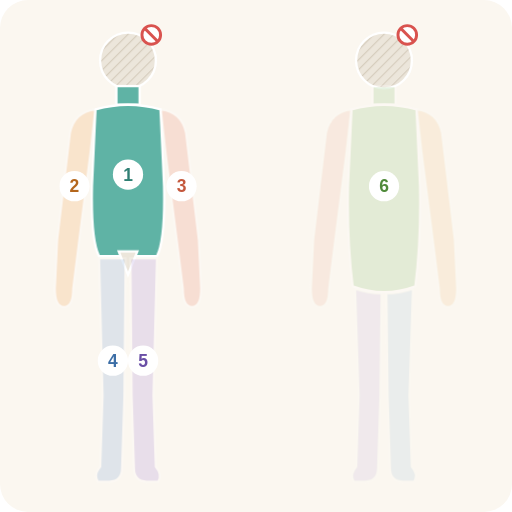
t = 0.00 s
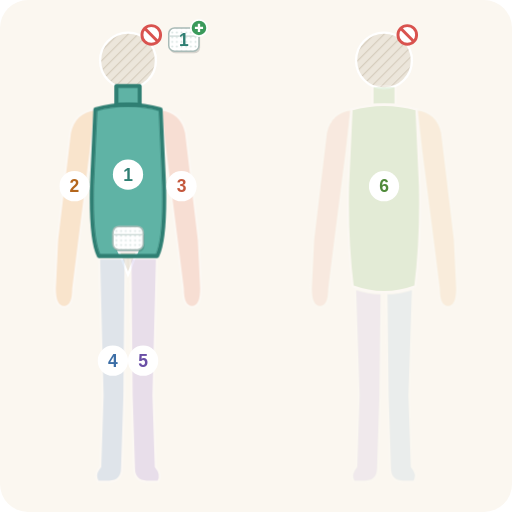
t = 1.65 s
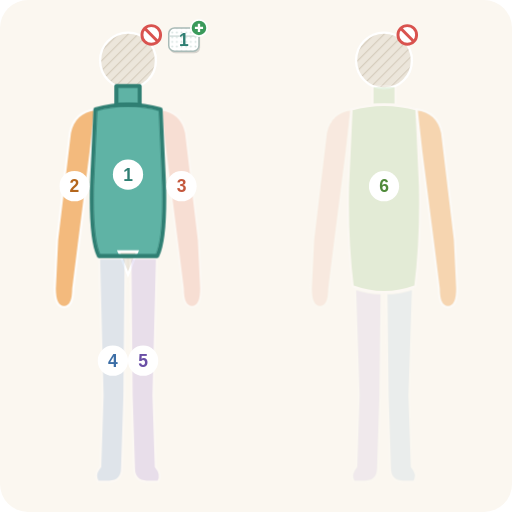
t = 3.22 s
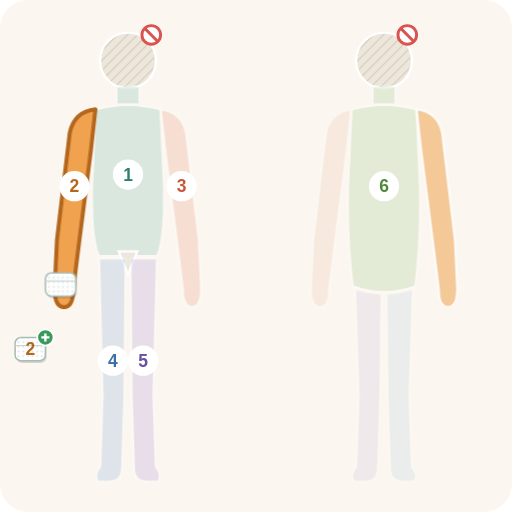
t = 4.98 s
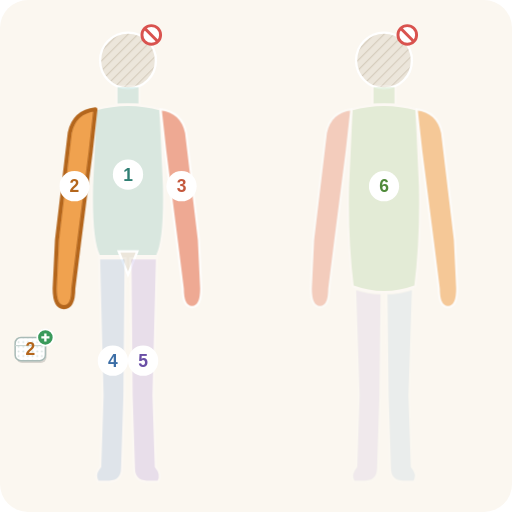
t = 6.56 s
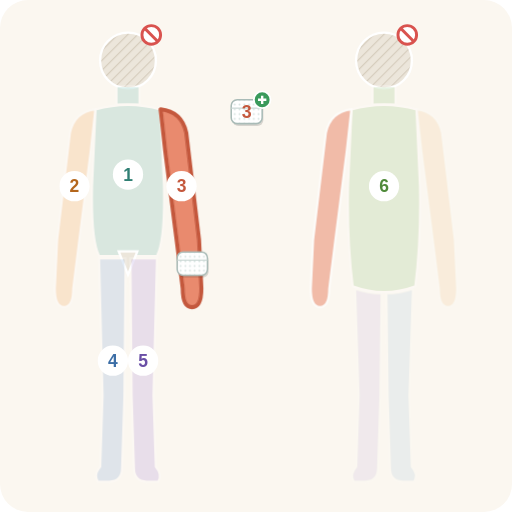
t = 7.34 s

The animated SVG that drew these frames (rendered in a browser with its animation timeline set to each time). Animation: 27 CSS @keyframes rules; frames cover the first 7.34 s, repeats indefinitely.

<svg xmlns="http://www.w3.org/2000/svg" viewBox="0 0 440 440" font-family="Rubik,Arial,sans-serif">
<defs><style>.n{fill:#fff;stroke:none}.t{font-size:15px;font-weight:700;text-anchor:middle;dominant-baseline:central}.z{stroke:#fff;stroke-width:2;stroke-linejoin:round}.no{fill:#ece6db;stroke:#fff;stroke-width:2}.ol{fill:none;stroke-width:3.5;stroke-linejoin:round}.ns{fill:#fff;stroke:#d9534f;stroke-width:2.5}@keyframes z1{0%{opacity:1}13.89%{opacity:1}15.14%{opacity:0.22}82.08%{opacity:0.22}83.33%{opacity:1}100%{opacity:1}}@keyframes o1{0%{opacity:0}0%{opacity:0}1.04%{opacity:1}13.47%{opacity:1}14.72%{opacity:0}100%{opacity:0}}@keyframes w1{0%{opacity:0;transform:translate(110px,108px)}0.62%{opacity:0;transform:translate(110px,108px)}1.46%{opacity:1;transform:translate(110px,108px)}3.29%{opacity:1;transform:translate(110px,205px)}5.12%{opacity:1;transform:translate(110px,108px)}6.94%{opacity:1;transform:translate(110px,205px)}8.77%{opacity:1;transform:translate(110px,108px)}10.6%{opacity:1;transform:translate(110px,205px)}12.43%{opacity:1;transform:translate(110px,108px)}13.26%{opacity:0;transform:translate(110px,108px)}100%{opacity:0;transform:translate(110px,108px)}}@keyframes i1{0%{opacity:0;transform:translate(158px,34px) scale(0.3)}0.83%{opacity:0;transform:translate(158px,34px) scale(0.3)}2.08%{opacity:1;transform:translate(158px,34px) scale(1.2)}2.92%{opacity:1;transform:translate(158px,34px) scale(1)}13.47%{opacity:1;transform:translate(158px,34px) scale(1)}14.51%{opacity:0;transform:translate(158px,34px) scale(1)}100%{opacity:0;transform:translate(158px,34px) scale(0.3)}}.z1{animation:z1 24s linear infinite}.o1{opacity:0;animation:o1 24s linear infinite}.w1{opacity:0;transform:translate(110px,108px);animation:w1 24s ease-in-out infinite}.i1{opacity:0;transform:translate(158px,34px);animation:i1 24s linear infinite}@keyframes z2{0%{opacity:0.22}12.64%{opacity:0.22}13.89%{opacity:1}27.78%{opacity:1}29.03%{opacity:0.22}82.08%{opacity:0.22}83.33%{opacity:1}98.75%{opacity:1}100%{opacity:0.22}}@keyframes o2{0%{opacity:0}13.89%{opacity:0}14.93%{opacity:1}27.36%{opacity:1}28.61%{opacity:0}100%{opacity:0}}@keyframes w2{0%{opacity:0;transform:translate(72px,110px)}14.51%{opacity:0;transform:translate(72px,110px)}15.35%{opacity:1;transform:translate(72px,110px)}17.18%{opacity:1;transform:translate(52px,245px)}19%{opacity:1;transform:translate(72px,110px)}20.83%{opacity:1;transform:translate(52px,245px)}22.66%{opacity:1;transform:translate(72px,110px)}24.49%{opacity:1;transform:translate(52px,245px)}26.32%{opacity:1;transform:translate(72px,110px)}27.15%{opacity:0;transform:translate(72px,110px)}100%{opacity:0;transform:translate(72px,110px)}}@keyframes i2{0%{opacity:0;transform:translate(26px,300px) scale(0.3)}14.72%{opacity:0;transform:translate(26px,300px) scale(0.3)}15.97%{opacity:1;transform:translate(26px,300px) scale(1.2)}16.81%{opacity:1;transform:translate(26px,300px) scale(1)}27.36%{opacity:1;transform:translate(26px,300px) scale(1)}28.4%{opacity:0;transform:translate(26px,300px) scale(1)}100%{opacity:0;transform:translate(26px,300px) scale(0.3)}}.z2{animation:z2 24s linear infinite}.o2{opacity:0;animation:o2 24s linear infinite}.w2{opacity:0;transform:translate(72px,110px);animation:w2 24s ease-in-out infinite}.i2{opacity:0;transform:translate(26px,300px);animation:i2 24s linear infinite}@keyframes z3{0%{opacity:0.22}26.53%{opacity:0.22}27.78%{opacity:1}41.67%{opacity:1}42.92%{opacity:0.22}82.08%{opacity:0.22}83.33%{opacity:1}98.75%{opacity:1}100%{opacity:0.22}}@keyframes o3{0%{opacity:0}27.78%{opacity:0}28.82%{opacity:1}41.25%{opacity:1}42.5%{opacity:0}100%{opacity:0}}@keyframes w3{0%{opacity:0;transform:translate(148px,110px)}28.4%{opacity:0;transform:translate(148px,110px)}29.24%{opacity:1;transform:translate(148px,110px)}31.06%{opacity:1;transform:translate(168px,245px)}32.89%{opacity:1;transform:translate(148px,110px)}34.72%{opacity:1;transform:translate(168px,245px)}36.55%{opacity:1;transform:translate(148px,110px)}38.38%{opacity:1;transform:translate(168px,245px)}40.21%{opacity:1;transform:translate(148px,110px)}41.04%{opacity:0;transform:translate(148px,110px)}100%{opacity:0;transform:translate(148px,110px)}}@keyframes i3{0%{opacity:0;transform:translate(212px,96px) scale(0.3)}28.61%{opacity:0;transform:translate(212px,96px) scale(0.3)}29.86%{opacity:1;transform:translate(212px,96px) scale(1.2)}30.69%{opacity:1;transform:translate(212px,96px) scale(1)}41.25%{opacity:1;transform:translate(212px,96px) scale(1)}42.29%{opacity:0;transform:translate(212px,96px) scale(1)}100%{opacity:0;transform:translate(212px,96px) scale(0.3)}}.z3{animation:z3 24s linear infinite}.o3{opacity:0;animation:o3 24s linear infinite}.w3{opacity:0;transform:translate(148px,110px);animation:w3 24s ease-in-out infinite}.i3{opacity:0;transform:translate(212px,96px);animation:i3 24s linear infinite}@keyframes z4{0%{opacity:0.22}40.42%{opacity:0.22}41.67%{opacity:1}55.56%{opacity:1}56.81%{opacity:0.22}82.08%{opacity:0.22}83.33%{opacity:1}98.75%{opacity:1}100%{opacity:0.22}}@keyframes o4{0%{opacity:0}41.67%{opacity:0}42.71%{opacity:1}55.14%{opacity:1}56.39%{opacity:0}100%{opacity:0}}@keyframes w4{0%{opacity:0;transform:translate(97px,235px)}42.29%{opacity:0;transform:translate(97px,235px)}43.12%{opacity:1;transform:translate(97px,235px)}44.95%{opacity:1;transform:translate(93px,395px)}46.78%{opacity:1;transform:translate(97px,235px)}48.61%{opacity:1;transform:translate(93px,395px)}50.44%{opacity:1;transform:translate(97px,235px)}52.27%{opacity:1;transform:translate(93px,395px)}54.1%{opacity:1;transform:translate(97px,235px)}54.93%{opacity:0;transform:translate(97px,235px)}100%{opacity:0;transform:translate(97px,235px)}}@keyframes i4{0%{opacity:0;transform:translate(46px,378px) scale(0.3)}42.5%{opacity:0;transform:translate(46px,378px) scale(0.3)}43.75%{opacity:1;transform:translate(46px,378px) scale(1.2)}44.58%{opacity:1;transform:translate(46px,378px) scale(1)}55.14%{opacity:1;transform:translate(46px,378px) scale(1)}56.18%{opacity:0;transform:translate(46px,378px) scale(1)}100%{opacity:0;transform:translate(46px,378px) scale(0.3)}}.z4{animation:z4 24s linear infinite}.o4{opacity:0;animation:o4 24s linear infinite}.w4{opacity:0;transform:translate(97px,235px);animation:w4 24s ease-in-out infinite}.i4{opacity:0;transform:translate(46px,378px);animation:i4 24s linear infinite}@keyframes z5{0%{opacity:0.22}54.31%{opacity:0.22}55.56%{opacity:1}69.44%{opacity:1}70.69%{opacity:0.22}82.08%{opacity:0.22}83.33%{opacity:1}98.75%{opacity:1}100%{opacity:0.22}}@keyframes o5{0%{opacity:0}55.56%{opacity:0}56.6%{opacity:1}69.03%{opacity:1}70.28%{opacity:0}100%{opacity:0}}@keyframes w5{0%{opacity:0;transform:translate(123px,235px)}56.18%{opacity:0;transform:translate(123px,235px)}57.01%{opacity:1;transform:translate(123px,235px)}58.84%{opacity:1;transform:translate(127px,395px)}60.67%{opacity:1;transform:translate(123px,235px)}62.5%{opacity:1;transform:translate(127px,395px)}64.33%{opacity:1;transform:translate(123px,235px)}66.16%{opacity:1;transform:translate(127px,395px)}67.99%{opacity:1;transform:translate(123px,235px)}68.82%{opacity:0;transform:translate(123px,235px)}100%{opacity:0;transform:translate(123px,235px)}}@keyframes i5{0%{opacity:0;transform:translate(172px,378px) scale(0.3)}56.39%{opacity:0;transform:translate(172px,378px) scale(0.3)}57.64%{opacity:1;transform:translate(172px,378px) scale(1.2)}58.47%{opacity:1;transform:translate(172px,378px) scale(1)}69.03%{opacity:1;transform:translate(172px,378px) scale(1)}70.07%{opacity:0;transform:translate(172px,378px) scale(1)}100%{opacity:0;transform:translate(172px,378px) scale(0.3)}}.z5{animation:z5 24s linear infinite}.o5{opacity:0;animation:o5 24s linear infinite}.w5{opacity:0;transform:translate(123px,235px);animation:w5 24s ease-in-out infinite}.i5{opacity:0;transform:translate(172px,378px);animation:i5 24s linear infinite}@keyframes z6{0%{opacity:0.22}68.19%{opacity:0.22}69.44%{opacity:1}100%{opacity:1}}@keyframes o6{0%{opacity:0}69.44%{opacity:0}70.49%{opacity:1}82.92%{opacity:1}84.17%{opacity:0}100%{opacity:0}}@keyframes w6{0%{opacity:0;transform:translate(330px,105px)}70.07%{opacity:0;transform:translate(330px,105px)}70.9%{opacity:1;transform:translate(330px,105px)}72.73%{opacity:1;transform:translate(330px,235px)}74.56%{opacity:1;transform:translate(330px,105px)}76.39%{opacity:1;transform:translate(330px,235px)}78.22%{opacity:1;transform:translate(330px,105px)}80.05%{opacity:1;transform:translate(330px,235px)}81.88%{opacity:1;transform:translate(330px,105px)}82.71%{opacity:0;transform:translate(330px,105px)}100%{opacity:0;transform:translate(330px,105px)}}@keyframes i6{0%{opacity:0;transform:translate(378px,34px) scale(0.3)}70.28%{opacity:0;transform:translate(378px,34px) scale(0.3)}71.53%{opacity:1;transform:translate(378px,34px) scale(1.2)}72.36%{opacity:1;transform:translate(378px,34px) scale(1)}82.92%{opacity:1;transform:translate(378px,34px) scale(1)}83.96%{opacity:0;transform:translate(378px,34px) scale(1)}100%{opacity:0;transform:translate(378px,34px) scale(0.3)}}.z6{animation:z6 24s linear infinite}.o6{opacity:0;animation:o6 24s linear infinite}.w6{opacity:0;transform:translate(330px,105px);animation:w6 24s ease-in-out infinite}.i6{opacity:0;transform:translate(378px,34px);animation:i6 24s linear infinite}@keyframes fin{0%{opacity:0}82.5%{opacity:0}84.58%{opacity:1}98.33%{opacity:1}100%{opacity:0}}.fin{animation:fin 24s linear infinite}@keyframes hand{to{transform:rotate(360deg)}}.hand{transform-origin:220px 135px;animation:hand 2s linear infinite}@keyframes wave{0%{opacity:0;transform:translateY(6px)}40%{opacity:1}100%{opacity:0;transform:translateY(-10px)}}.wv{opacity:.9}.wv path{animation:wave 1.4s ease-out infinite}.wv path:nth-child(2){animation-delay:.45s}.wv path:nth-child(3){animation-delay:.9s}@media (prefers-reduced-motion:reduce){*{animation:none!important}}</style>
<pattern id="h" width="6" height="6" patternUnits="userSpaceOnUse" patternTransform="rotate(45)"><rect width="6" height="6" fill="#ece6db"/><path d="M0 0V6" stroke="#d6cdbd" stroke-width="2"/></pattern>
<pattern id="tx" width="4" height="4" patternUnits="userSpaceOnUse"><rect width="4" height="4" fill="#fff"/><circle cx="2" cy="2" r=".8" fill="#d5e2df"/></pattern>
<g id="wp"><rect x="-12" y="-8" width="26" height="20" rx="5" fill="#000" opacity=".14"/><rect x="-13" y="-10" width="26" height="20" rx="5" fill="url(#tx)" stroke="#a9bbb7" stroke-width="1.3"/><path d="M-13 -3h26" stroke="#c8d6d3" stroke-width="1"/></g></defs>
<rect width="440" height="440" rx="24" fill="#fbf7f0"/>
<g id="front" transform="translate(10 10)">
<circle cx="100" cy="42" r="24" fill="url(#h)" stroke="#fff" stroke-width="2"/>
<g class="z1"><path class="z " fill="#5fb3a5" d="M90 64h20v16H90z"/><path class="z " fill="#5fb3a5" d="M72 84Q100 76 128 84L131 150Q132 196 125 210H75Q68 196 69 150Z"/></g>
<path class="no" d="M92 206h16l-8 20z"/>
<g class="z2"><path class="z " fill="#f0a24f" d="M72 84Q54 86 50 104L39 196 37 238Q37 254 45 254 53 254 53 238L58 198 68 120Z"/></g>
<g class="z3"><path class="z " fill="#e98a6e" d="M128 84Q146 86 150 104L161 196 163 238Q163 254 155 254 147 254 147 238L142 198 132 120Z"/></g>
<g class="z4"><path class="z " fill="#7aa6d6" d="M75 212H98L97 330 95 392Q95 404 84 404H74Q70 398 76 391L78 330Z"/></g>
<g class="z5"><path class="z " fill="#a58ad6" d="M125 212H102L103 330 105 392Q105 404 116 404H126Q130 398 124 391L122 330Z"/></g>
<path class="ol o1" stroke="#2f7f73" d="M90 64h20v16H90z"/><path class="ol o1" stroke="#2f7f73" d="M72 84Q100 76 128 84L131 150Q132 196 125 210H75Q68 196 69 150Z"/><path class="ol o2" stroke="#b4661c" d="M72 84Q54 86 50 104L39 196 37 238Q37 254 45 254 53 254 53 238L58 198 68 120Z"/><path class="ol o3" stroke="#c4583d" d="M128 84Q146 86 150 104L161 196 163 238Q163 254 155 254 147 254 147 238L142 198 132 120Z"/><path class="ol o4" stroke="#3c6ea6" d="M75 212H98L97 330 95 392Q95 404 84 404H74Q70 398 76 391L78 330Z"/><path class="ol o5" stroke="#6a4fa6" d="M125 212H102L103 330 105 392Q105 404 116 404H126Q130 398 124 391L122 330Z"/>
<g><circle cx="100" cy="140" r="13" class="n"/><text x="100" y="140" class="t" fill="#2f7f73">1</text></g><g><circle cx="54" cy="150" r="13" class="n"/><text x="54" y="150" class="t" fill="#b4661c">2</text></g><g><circle cx="146" cy="150" r="13" class="n"/><text x="146" y="150" class="t" fill="#c4583d">3</text></g><g><circle cx="87" cy="300" r="13" class="n"/><text x="87" y="300" class="t" fill="#3c6ea6">4</text></g><g><circle cx="113" cy="300" r="13" class="n"/><text x="113" y="300" class="t" fill="#6a4fa6">5</text></g>
<g><circle cx="120" cy="20" r="8" class="ns"/><path d="M114.4 14.4l11.2 11.2" stroke="#d9534f" stroke-width="2.5"/></g>
</g>
<g id="back" transform="translate(230 10)">
<circle cx="100" cy="42" r="24" fill="url(#h)" stroke="#fff" stroke-width="2"/>
<g class="z6"><path class="z " fill="#8fc27a" d="M90 64h20v16H90z"/><path class="z " fill="#8fc27a" d="M72 84Q100 76 128 84L131 150Q132 196 127 236Q100 246 73 236Q68 196 69 150Z"/></g>
<g class="z3"><path class="z " fill="#e98a6e" opacity=".55" d="M72 84Q54 86 50 104L39 196 37 238Q37 254 45 254 53 254 53 238L58 198 68 120Z"/></g>
<g class="z2"><path class="z " fill="#f0a24f" opacity=".55" d="M128 84Q146 86 150 104L161 196 163 238Q163 254 155 254 147 254 147 238L142 198 132 120Z"/></g>
<g class="z5"><path class="z " fill="#a58ad6" opacity=".55" d="M75 238Q86 242 98 242L97 330 95 392Q95 404 84 404H74Q70 398 76 391L78 330Z"/></g>
<g class="z4"><path class="z " fill="#7aa6d6" opacity=".55" d="M125 238Q114 242 102 242L103 330 105 392Q105 404 116 404H126Q130 398 124 391L122 330Z"/></g>
<path class="ol o6" stroke="#4f8a3a" d="M90 64h20v16H90z"/><path class="ol o6" stroke="#4f8a3a" d="M72 84Q100 76 128 84L131 150Q132 196 127 236Q100 246 73 236Q68 196 69 150Z"/>
<g><circle cx="100" cy="150" r="13" class="n"/><text x="100" y="150" class="t" fill="#4f8a3a">6</text></g>
<g><circle cx="120" cy="20" r="8" class="ns"/><path d="M114.4 14.4l11.2 11.2" stroke="#d9534f" stroke-width="2.5"/></g>
</g>
<use href="#wp" class="w1"/>
<use href="#wp" class="w2"/>
<use href="#wp" class="w3"/>
<use href="#wp" class="w4"/>
<use href="#wp" class="w5"/>
<use href="#wp" class="w6"/>
<g class="i1"><use href="#wp"/><text y="0" class="t" font-size="13" fill="#2f7f73">1</text><circle cx="13" cy="-10" r="7" fill="#3a9a5b" stroke="#fff" stroke-width="1.5"/><path d="M9.5 -10h7M13 -13.5v7" stroke="#fff" stroke-width="2"/></g>
<g class="i2"><use href="#wp"/><text y="0" class="t" font-size="13" fill="#b4661c">2</text><circle cx="13" cy="-10" r="7" fill="#3a9a5b" stroke="#fff" stroke-width="1.5"/><path d="M9.5 -10h7M13 -13.5v7" stroke="#fff" stroke-width="2"/></g>
<g class="i3"><use href="#wp"/><text y="0" class="t" font-size="13" fill="#c4583d">3</text><circle cx="13" cy="-10" r="7" fill="#3a9a5b" stroke="#fff" stroke-width="1.5"/><path d="M9.5 -10h7M13 -13.5v7" stroke="#fff" stroke-width="2"/></g>
<g class="i4"><use href="#wp"/><text y="0" class="t" font-size="13" fill="#3c6ea6">4</text><circle cx="13" cy="-10" r="7" fill="#3a9a5b" stroke="#fff" stroke-width="1.5"/><path d="M9.5 -10h7M13 -13.5v7" stroke="#fff" stroke-width="2"/></g>
<g class="i5"><use href="#wp"/><text y="0" class="t" font-size="13" fill="#6a4fa6">5</text><circle cx="13" cy="-10" r="7" fill="#3a9a5b" stroke="#fff" stroke-width="1.5"/><path d="M9.5 -10h7M13 -13.5v7" stroke="#fff" stroke-width="2"/></g>
<g class="i6"><use href="#wp"/><text y="0" class="t" font-size="13" fill="#4f8a3a">6</text><circle cx="13" cy="-10" r="7" fill="#3a9a5b" stroke="#fff" stroke-width="1.5"/><path d="M9.5 -10h7M13 -13.5v7" stroke="#fff" stroke-width="2"/></g>
<g class="fin">
<g class="wv"><path d="M97 128q-4 -5 0 -10t0 -10" fill="none" stroke="#fff" stroke-width="2.6" stroke-linecap="round"/><path d="M110 124q-4 -5 0 -10t0 -10" fill="none" stroke="#fff" stroke-width="2.6" stroke-linecap="round"/><path d="M123 128q-4 -5 0 -10t0 -10" fill="none" stroke="#fff" stroke-width="2.6" stroke-linecap="round"/></g><g class="wv"><path d="M317 132q-4 -5 0 -10t0 -10" fill="none" stroke="#fff" stroke-width="2.6" stroke-linecap="round"/><path d="M330 128q-4 -5 0 -10t0 -10" fill="none" stroke="#fff" stroke-width="2.6" stroke-linecap="round"/><path d="M343 132q-4 -5 0 -10t0 -10" fill="none" stroke="#fff" stroke-width="2.6" stroke-linecap="round"/></g>
<circle cx="220" cy="135" r="24" fill="#fff" stroke="#46595a" stroke-width="3"/><rect x="215" y="104" width="10" height="6" rx="2" fill="#46595a"/><path d="M220 115v4M240 135h-4M220 155v-4M200 135h4" stroke="#46595a" stroke-width="2"/>
<path class="hand" d="M220 135V119" stroke="#d9534f" stroke-width="2.6" stroke-linecap="round"/><circle cx="220" cy="135" r="2.5" fill="#46595a"/>
<text x="220" y="178" class="t" font-size="18" fill="#46595a">1–2</text>
<path d="M194 228h52" stroke="#8a7e6c" stroke-width="4" stroke-linecap="round"/><rect x="202" y="228" width="36" height="44" rx="3" fill="#9cc9e8"/><path d="M202 260h36M202 265h36" stroke="#fff" stroke-width="2"/>
<circle cx="220" cy="250" r="31" fill="none" stroke="#d9534f" stroke-width="4.5"/><path d="M198 228l44 44" stroke="#d9534f" stroke-width="4.5"/>
</g>
</svg>
